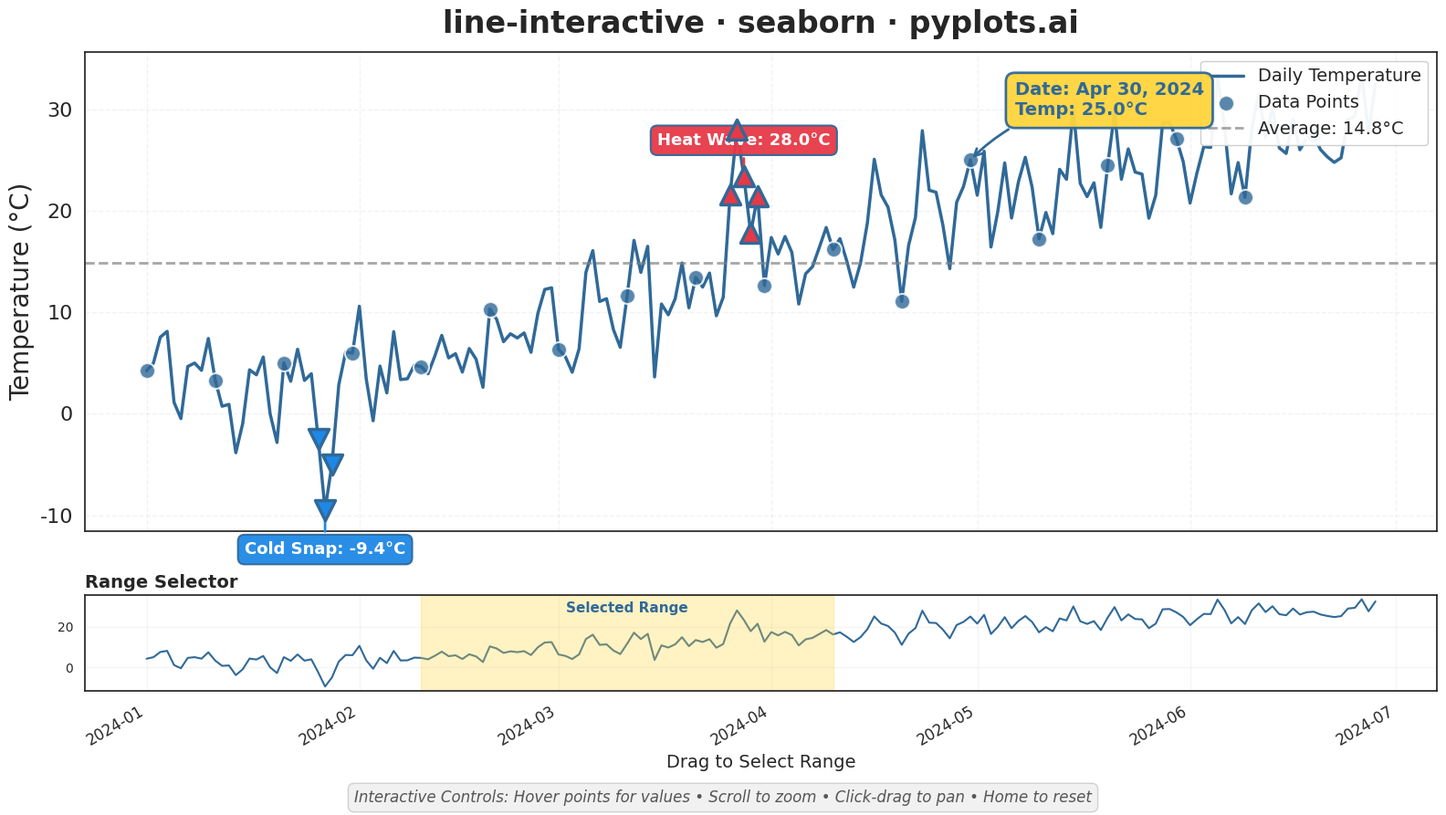

This chart was generated by the following Python code:
""" pyplots.ai
line-interactive: Interactive Line Chart with Hover and Zoom
Library: seaborn 0.13.2 | Python 3.13.11
Quality: 90/100 | Created: 2025-12-30
"""

import matplotlib.pyplot as plt
import numpy as np
import pandas as pd
import seaborn as sns


# Data - Daily temperature readings with seasonal patterns (realistic weather scenario)
np.random.seed(42)
n_points = 180  # ~6 months of daily data

# Generate datetime index
dates = pd.date_range("2024-01-01", periods=n_points, freq="D")

# Generate realistic temperature data with seasonal pattern
base_temp = 15  # Base temperature in Celsius
seasonal_pattern = 12 * np.sin(2 * np.pi * np.arange(n_points) / 365 - np.pi / 2)  # Seasonal cycle
weekly_variation = 3 * np.sin(2 * np.pi * np.arange(n_points) / 7)  # Weekly variation
noise = np.random.normal(0, 2.5, n_points)

# Combine patterns for realistic temperature
temperature = base_temp + seasonal_pattern + weekly_variation + noise

# Add some extreme events (heat waves and cold snaps)
heat_wave_indices = [85, 86, 87, 88, 89]  # Late March heat wave
cold_snap_indices = [25, 26, 27]  # Late January cold snap
for idx in heat_wave_indices:
    temperature[idx] += np.random.uniform(6, 10)
for idx in cold_snap_indices:
    temperature[idx] -= np.random.uniform(5, 8)

# Create DataFrame for seaborn
df = pd.DataFrame({"Date": dates, "Temperature": temperature, "Day": np.arange(n_points)})

# Set seaborn style (white, not whitegrid - we'll add custom subtle grid)
sns.set_theme(style="white")

# Create the figure with two axes: main plot and range selector
fig, (ax, ax_range) = plt.subplots(2, 1, figsize=(16, 9), height_ratios=[5, 1], sharex=False)
fig.subplots_adjust(hspace=0.15)

# Main line plot using seaborn
sns.lineplot(data=df, x="Date", y="Temperature", color="#306998", linewidth=2.5, ax=ax, label="Daily Temperature")

# Add scatter points for hover targets (every 10th point)
scatter_df = df.iloc[::10].copy()
sns.scatterplot(
    data=scatter_df,
    x="Date",
    y="Temperature",
    color="#306998",
    s=150,
    alpha=0.8,
    edgecolor="white",
    linewidth=1.5,
    ax=ax,
    zorder=3,
    label="Data Points",
)

# Range selector subplot - simplified overview of the data
sns.lineplot(data=df, x="Date", y="Temperature", color="#306998", linewidth=1.5, ax=ax_range, legend=False)
ax_range.set_ylabel("")
ax_range.set_xlabel("Drag to Select Range", fontsize=14)
ax_range.tick_params(axis="y", labelsize=10)
ax_range.tick_params(axis="x", labelsize=12)
ax_range.set_title("Range Selector", fontsize=14, fontweight="bold", loc="left")

# Add span selector for range selection (demonstrates interactive range selection)
# Highlight current selection on the range selector
selected_start, selected_end = 40, 100
ax_range.axvspan(dates[selected_start], dates[selected_end], alpha=0.3, color="#FFD43B", zorder=2)
ax_range.annotate(
    "Selected Range",
    xy=(dates[(selected_start + selected_end) // 2], ax_range.get_ylim()[1]),
    xytext=(0, -5),
    textcoords="offset points",
    fontsize=11,
    ha="center",
    va="top",
    color="#306998",
    fontweight="bold",
)

# Highlight heat wave with visible markers and annotation
heat_wave_df = df.iloc[heat_wave_indices]
ax.scatter(
    heat_wave_df["Date"],
    heat_wave_df["Temperature"],
    color="#E63946",
    s=250,
    edgecolors="#306998",
    linewidths=2.5,
    zorder=5,
    marker="^",
)
ax.annotate(
    f"Heat Wave: {heat_wave_df['Temperature'].max():.1f}°C",
    xy=(dates[87], temperature[87]),
    xytext=(0, 25),
    textcoords="offset points",
    fontsize=13,
    fontweight="bold",
    color="white",
    ha="center",
    bbox={"boxstyle": "round,pad=0.4", "facecolor": "#E63946", "alpha": 0.95, "edgecolor": "#306998", "linewidth": 1.5},
    arrowprops={"arrowstyle": "-", "color": "#E63946", "lw": 2},
)

# Highlight cold snap with visible markers and annotation
cold_snap_df = df.iloc[cold_snap_indices]
ax.scatter(
    cold_snap_df["Date"],
    cold_snap_df["Temperature"],
    color="#1E88E5",
    s=250,
    edgecolors="#306998",
    linewidths=2.5,
    zorder=5,
    marker="v",
)
ax.annotate(
    f"Cold Snap: {cold_snap_df['Temperature'].min():.1f}°C",
    xy=(dates[26], temperature[26]),
    xytext=(0, -35),
    textcoords="offset points",
    fontsize=13,
    fontweight="bold",
    color="white",
    ha="center",
    bbox={"boxstyle": "round,pad=0.4", "facecolor": "#1E88E5", "alpha": 0.95, "edgecolor": "#306998", "linewidth": 1.5},
    arrowprops={"arrowstyle": "-", "color": "#1E88E5", "lw": 2},
)

# Add average temperature reference line
avg_temp = np.mean(temperature)
ax.axhline(y=avg_temp, color="#808080", linestyle="--", linewidth=2, alpha=0.7, label=f"Average: {avg_temp:.1f}°C")

# Style the plot
ax.set_xlabel("Date", fontsize=20)
ax.set_ylabel("Temperature (°C)", fontsize=20)
ax.set_title("line-interactive · seaborn · pyplots.ai", fontsize=24, fontweight="bold", pad=15)

# Configure tick parameters
ax.tick_params(axis="both", labelsize=16)

# Format x-axis for better date display
fig.autofmt_xdate(rotation=30)

# Add subtle grid (using white theme, so no double grid effect)
ax.grid(True, alpha=0.25, linestyle="--")
ax_range.grid(True, alpha=0.2, linestyle="-")

# Add legend
ax.legend(fontsize=14, loc="upper right", framealpha=0.95)

# Add interactive controls hint
fig.text(
    0.5,
    0.01,
    "Interactive Controls: Hover points for values • Scroll to zoom • Click-drag to pan • Home to reset",
    ha="center",
    va="bottom",
    fontsize=12,
    color="#555555",
    style="italic",
    bbox={"boxstyle": "round,pad=0.4", "facecolor": "#f0f0f0", "alpha": 0.9, "edgecolor": "#cccccc"},
)

# Ensure proper layout with extra bottom margin for footer
plt.tight_layout()
plt.subplots_adjust(bottom=0.15)

# Demonstrate hover tooltip with a static annotation
demo_idx = 12  # Show tooltip on a representative point
demo_x, demo_y = dates[demo_idx * 10], temperature[demo_idx * 10]
demo_date_str = dates[demo_idx * 10].strftime("%b %d, %Y")
ax.annotate(
    f"Date: {demo_date_str}\nTemp: {demo_y:.1f}°C",
    xy=(demo_x, demo_y),
    xytext=(35, 35),
    textcoords="offset points",
    fontsize=14,
    fontweight="bold",
    color="#306998",
    bbox={"boxstyle": "round,pad=0.5", "facecolor": "#FFD43B", "alpha": 0.95, "edgecolor": "#306998", "linewidth": 2},
    arrowprops={"arrowstyle": "->", "color": "#306998", "lw": 2, "connectionstyle": "arc3,rad=0.2"},
    zorder=10,
)

# Save the plot
plt.savefig("plot.png", dpi=300, bbox_inches="tight")
